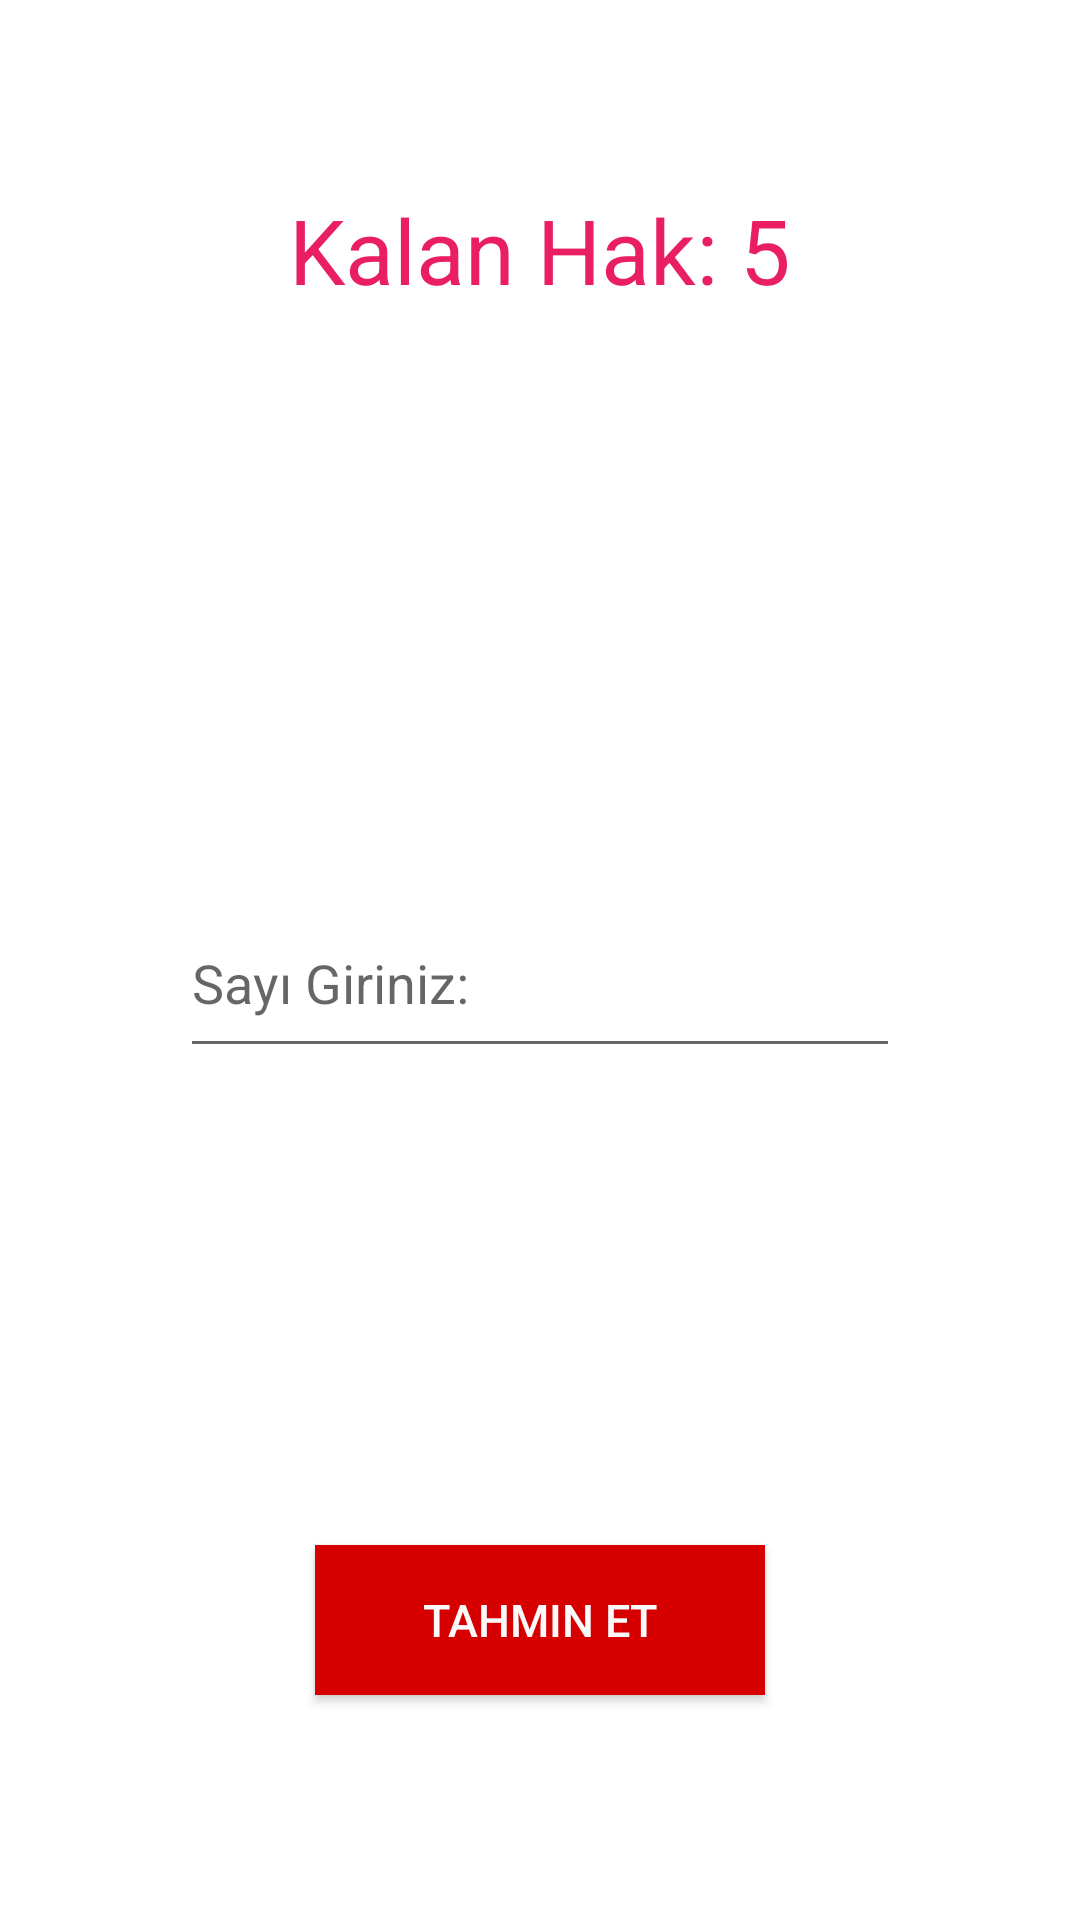

This screen was rendered from an Android layout file. Write that file and the resources it references.
<!-- AndroidManifest.xml: application theme Theme.AndoidWidgets -->
<!-- res/layout/activity_sayi_tahmin_oyun_ekrani.xml -->
<?xml version="1.0" encoding="utf-8"?>
<androidx.constraintlayout.widget.ConstraintLayout xmlns:android="http://schemas.android.com/apk/res/android"
    xmlns:app="http://schemas.android.com/apk/res-auto"
    xmlns:tools="http://schemas.android.com/tools"
    android:layout_width="match_parent"
    android:layout_height="match_parent"
    tools:context=".SayiTahminOyunEkrani">

    <TextView
        android:id="@+id/textViewKalanHak"
        android:layout_width="wrap_content"
        android:layout_height="wrap_content"
        android:layout_marginTop="63dp"
        android:text="Kalan Hak: 5"
        android:textColor="#E91E63"
        android:textSize="30sp"
        app:layout_constraintEnd_toEndOf="parent"
        app:layout_constraintHorizontal_bias="0.5"
        app:layout_constraintStart_toStartOf="parent"
        app:layout_constraintTop_toTopOf="parent" />

    <TextView
        android:id="@+id/textViewYardimci"
        android:layout_width="wrap_content"
        android:layout_height="wrap_content"
        android:layout_marginTop="72dp"
        android:textColor="#E91E63"
        android:textSize="25sp"
        android:visibility="visible"
        app:layout_constraintEnd_toEndOf="parent"
        app:layout_constraintStart_toStartOf="parent"
        app:layout_constraintTop_toBottomOf="@+id/textViewKalanHak" />

    <Button
        android:id="@+id/buttonToSonucEkrani"
        android:layout_width="150dp"
        android:layout_height="50dp"
        android:layout_marginBottom="75dp"
        android:background="#D60000"
        android:text="Tahmin Et"
        android:textColor="#FAFAFA"
        android:textSize="15sp"
        app:layout_constraintBottom_toBottomOf="parent"
        app:layout_constraintEnd_toEndOf="parent"
        app:layout_constraintHorizontal_bias="0.5"
        app:layout_constraintStart_toStartOf="parent"
        app:rippleColor="#9A4D4D" />

    <EditText
        android:id="@+id/editTextGirdi"
        android:layout_width="240dp"
        android:layout_height="60dp"
        android:layout_marginTop="87dp"
        android:ems="10"
        android:hint="Sayı Giriniz:"
        android:inputType="none|number"
        app:layout_constraintEnd_toEndOf="parent"
        app:layout_constraintHorizontal_bias="0.5"
        app:layout_constraintStart_toStartOf="parent"
        app:layout_constraintTop_toBottomOf="@+id/textViewYardimci" />
</androidx.constraintlayout.widget.ConstraintLayout>
<!-- resources referenced by this layout -->
<resources>
  <style name="Theme.AndoidWidgets" parent="Theme.MaterialComponents.DayNight.DarkActionBar">
          
          <item name="colorPrimary">@color/purple_500</item>
          <item name="colorPrimaryVariant">@color/purple_700</item>
          <item name="colorOnPrimary">@color/white</item>
          
          <item name="colorSecondary">@color/teal_200</item>
          <item name="colorSecondaryVariant">@color/teal_700</item>
          <item name="colorOnSecondary">@color/black</item>
          
          <item name="android:statusBarColor" tools:targetApi="l">?attr/colorPrimaryVariant</item>
          
          <item name="windowActionBar">false</item>
          <item name="windowNoTitle">true</item>
  
      </style>
  <!-- not gathered from this repository: default colours our renderer supplied (Android Studio template values) -->
  <color name="purple_500">#FF6200EE</color>
  <color name="purple_700">#FF3700B3</color>
  <color name="teal_200">#FF03DAC5</color>
  <color name="teal_700">#FF018786</color>
  <color name="black">#FF000000</color>
  <color name="white">#FFFFFFFF</color>
</resources>
